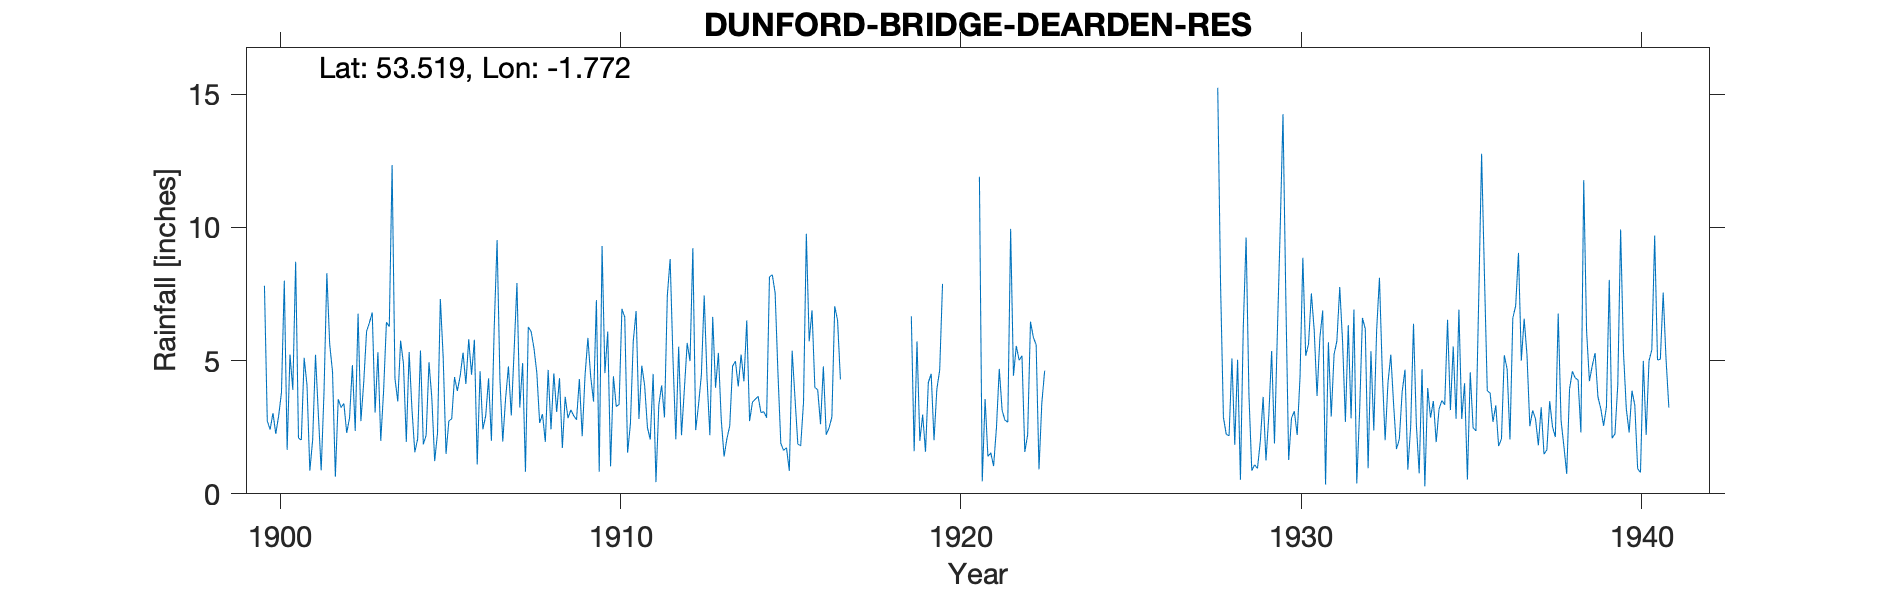

The data file committed next to this chart (first rows):
DUNFORD BRIDGE DEARDEN RESERVOIR, , , , , , , , , , , , , , , , , , , , , , , 
Grid ref, SE152025, Long, -1.772, Lat, 53.52, Elevation, 1244, ft, , , , , , , , , , , , , , , 
Station no, 3164, , , , , , , , , , , , , , , , , , , , , , 
, 1900, 1901, 1902, 1903, 1904, 1905, 1906, 1907, 1908, 1909, 1910, 1911, 1912, 1913, 1914, 1915, 1916, 1917, 1918, 1919, 1920, 1921, 1922
January, 7.81, 2.09, 4.58, 6.1, 5.75, 1.23, 5.8, 1.96, 4.55, 3.15, 4.53, 2.81, 5.04, 4.33, 5.23, 7.54, 5.72, , , 6.66, , 11.9, 4.43
February, 2.74, 2.02, 0.64, 6.42, 4.88, 2.27, 4.47, 3.59, 2.66, 2.93, 6.09, 4.81, 2.05, 2.2, 4.22, 4.51, 6.89, , , 1.6, , 0.47, 5.55
March, 2.41, 5.1, 3.55, 6.8, 1.95, 7.31, 5.78, 4.78, 2.99, 2.78, 1.03, 4.07, 5.52, 6.64, 6.51, 1.89, 3.99, , , 5.72, , 3.56, 5.01
April, 3.03, 4.08, 3.24, 3.05, 5.32, 5.13, 1.1, 2.94, 1.95, 4.31, 4.41, 2.48, 2.2, 3.98, 2.73, 1.63, 3.91, , , 1.99, , 1.4, 5.18
May, 2.25, 0.87, 3.39, 5.31, 3.17, 1.5, 4.6, 5.36, 4.65, 2.16, 3.28, 2.04, 3.91, 5.29, 3.44, 1.73, 2.61, , , 2.97, , 1.54, 1.57
June, 2.92, 2.03, 2.29, 1.99, 1.56, 2.74, 2.42, 7.91, 2.42, 4.44, 3.35, 4.5, 5.66, 2.8, 3.55, 0.86, 4.78, , , 1.58, , 1.04, 2.22
July, 3.8, 5.22, 2.85, 3.86, 2.06, 2.81, 2.94, 3.24, 4.52, 5.85, 6.94, 0.44, 4.98, 1.4, 3.66, 5.37, 2.22, , , 4.18, , 2.48, 6.46
August, 8, 3, 4.83, 6.44, 5.38, 4.38, 4.33, 4.91, 3.07, 4.39, 6.63, 3.33, 9.22, 2.07, 3.05, 3.59, 2.47, , , 4.5, , 4.69, 5.88
September, 1.65, 0.88, 2.36, 6.27, 1.86, 3.86, 1.99, 0.83, 4.34, 3.46, 1.54, 4.07, 2.39, 2.55, 3.08, 1.87, 2.88, , , 2.01, , 3.14, 5.59
October, 5.23, 3.82, 6.76, 12.34, 2.2, 4.43, 6.27, 6.26, 1.72, 7.27, 2.64, 2.87, 3.34, 4.79, 2.86, 1.8, 7.04, , , 3.93, , 2.76, 0.92
November, 3.9, 8.28, 2.73, 4.33, 4.94, 5.3, 9.52, 6.09, 3.64, 0.83, 5.73, 7.44, 4.46, 4.98, 8.14, 3.43, 6.52, , , 4.64, , 2.69, 3.42
December, 8.71, 5.61, 4.19, 3.47, 3.59, 4.12, 4.29, 5.46, 2.84, 9.3, 6.86, 8.81, 7.44, 4.03, 8.22, 9.76, 4.29, , , 7.88, , 9.94, 4.62
Total, 52.45, 43, 41.41, 66.38, 42.66, 45.08, 53.51, 53.33, 39.35, 50.87, 53.03, 47.67, 56.21, 45.06, 54.69, 43.98, 53.32, 45.01, 57.14, 47.66, 55.48, 45.61, 50.85
1920 has only a total value, , , , , , , , , , , , , , , , , , , , , , , 
1930 Jan-Apr, Jun-Aug, Oct-Nov all in br…, , , , , , , , , , , , , , , , , , , , , , , 
1939 arithmetic, , , , , , , , , , , , , , , , , , , , , , , 
